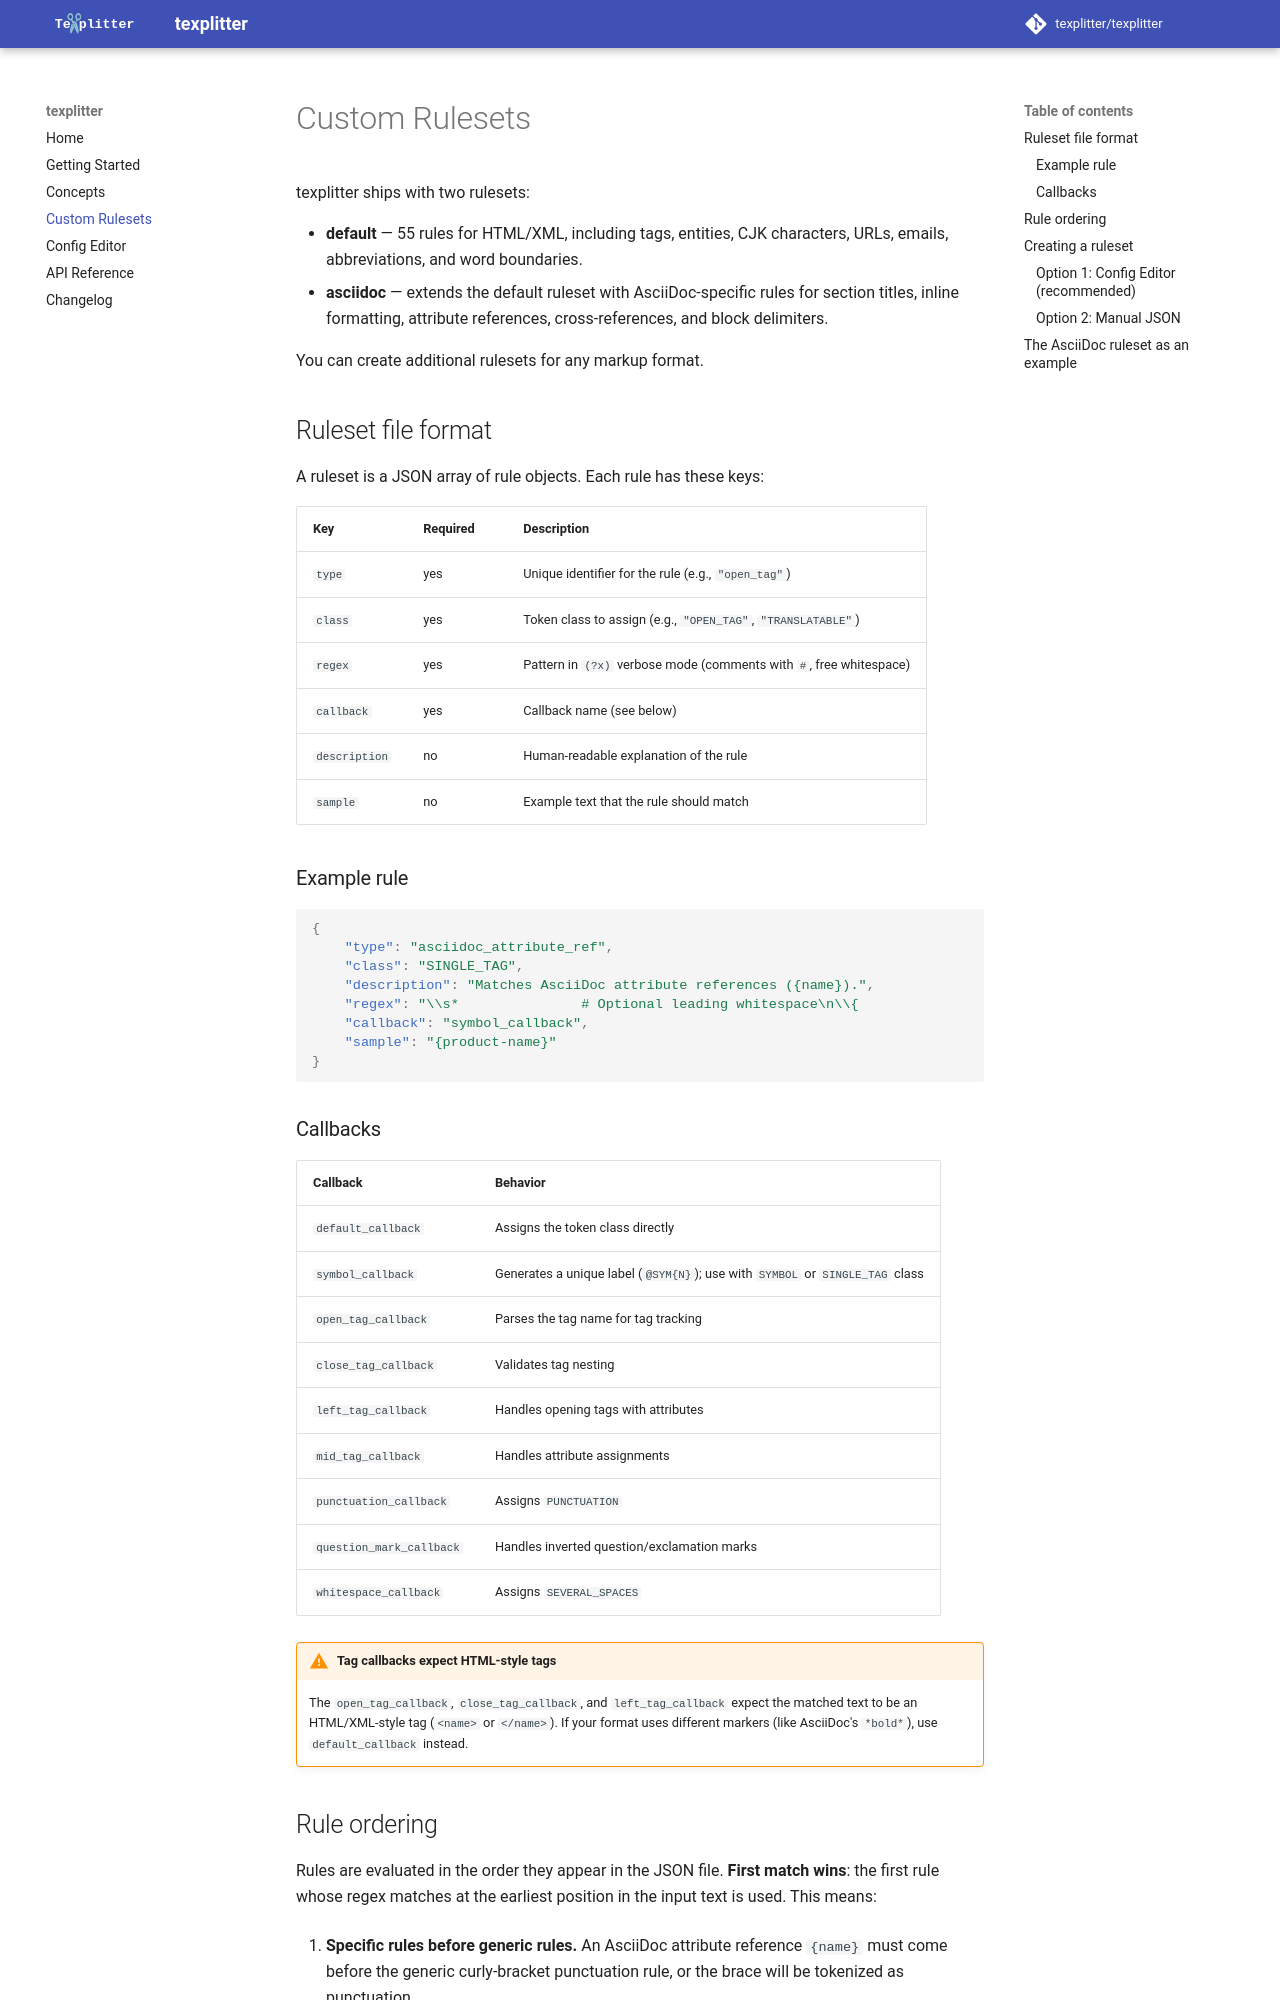

repository: texplitter/texplitter · page: custom-rulesets/index.html · generator: mkdocs

# Custom Rulesets

texplitter ships with two rulesets:

- **default** — 55 rules for HTML/XML, including tags, entities,
  CJK characters, URLs, emails, abbreviations, and word boundaries.
- **asciidoc** — extends the default ruleset with AsciiDoc-specific
  rules for section titles, inline formatting, attribute references,
  cross-references, and block delimiters.

You can create additional rulesets for any markup format.

## Ruleset file format

A ruleset is a JSON array of rule objects. Each rule has these keys:

| Key | Required | Description |
|-----|----------|-------------|
| `type` | yes | Unique identifier for the rule (e.g., `"open_tag"`) |
| `class` | yes | Token class to assign (e.g., `"OPEN_TAG"`, `"TRANSLATABLE"`) |
| `regex` | yes | Pattern in `(?x)` verbose mode (comments with `#`, free whitespace) |
| `callback` | yes | Callback name (see below) |
| `description` | no | Human-readable explanation of the rule |
| `sample` | no | Example text that the rule should match |

### Example rule

```json
{
    "type": "asciidoc_attribute_ref",
    "class": "SINGLE_TAG",
    "description": "Matches AsciiDoc attribute references ({name}).",
    "regex": "\\s*               # Optional leading whitespace\n\\{                # Opening curly brace\n[a-zA-Z0-9_-]+   # Attribute name\n\\}                # Closing curly brace\n\\s*               # Optional trailing whitespace\n",
    "callback": "symbol_callback",
    "sample": "{product-name}"
}
```

### Callbacks

| Callback | Behavior |
|----------|----------|
| `default_callback` | Assigns the token class directly |
| `symbol_callback` | Generates a unique label (`@SYM{N}`); use with `SYMBOL` or `SINGLE_TAG` class |
| `open_tag_callback` | Parses the tag name for tag tracking |
| `close_tag_callback` | Validates tag nesting |
| `left_tag_callback` | Handles opening tags with attributes |
| `mid_tag_callback` | Handles attribute assignments |
| `punctuation_callback` | Assigns `PUNCTUATION` |
| `question_mark_callback` | Handles inverted question/exclamation marks |
| `whitespace_callback` | Assigns `SEVERAL_SPACES` |

!!! warning "Tag callbacks expect HTML-style tags"
    The `open_tag_callback`, `close_tag_callback`, and `left_tag_callback`
    expect the matched text to be an HTML/XML-style tag (`<name>` or
    `</name>`). If your format uses different markers (like AsciiDoc's
    `*bold*`), use `default_callback` instead.
